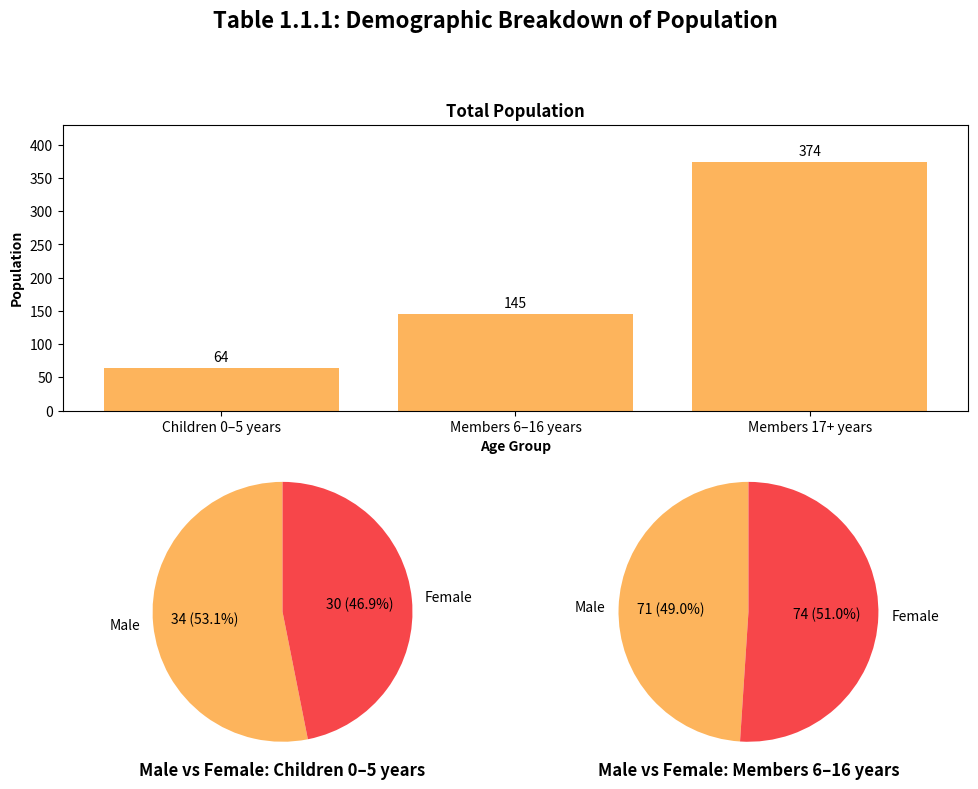

Reproduce this figure in Python.
import matplotlib.pyplot as plt
from matplotlib.gridspec import GridSpec

age_groups = [
    'Children 0–5 years',
    'Members 6–16 years',
    'Members 17+ years'
]
populations = [64, 145, 374]

labels = ['Male', 'Female']
children_counts = [34, 30]
members_counts = [71, 74]

fig = plt.figure(figsize=(10, 8))
gs = GridSpec(2, 2, figure=fig)

ax_bar = fig.add_subplot(gs[0, :])
bars = ax_bar.bar(age_groups, populations, color='#FDB45C')
for bar in bars:
    height = bar.get_height()
    ax_bar.text(
        bar.get_x() + bar.get_width() / 2,
        height + 5,
        f'{height}',
        ha='center',
        va='bottom'
    )

ax_bar.set_xlabel(
    'Age Group',
    fontweight='bold'
)
ax_bar.set_ylabel(
    'Population',
    fontweight='bold'
)
ax_bar.set_ylim(0, max(populations) * 1.15)
ax_bar.set_title('Total Population',
                 fontweight='bold'
)

ax_pie1 = fig.add_subplot(gs[1, 0]) 

pie_colors = ['#FDB45C', '#F7464A']

def make_autopct(values):
    def my_autopct(pct):
        total = sum(values)
        val = int(round(pct*total/100.0))
        return f'{val} ({pct:.1f}%)'
    return my_autopct

ax_pie1.pie(
    children_counts,
    labels=labels,
    autopct=make_autopct(children_counts),
    startangle=90,
    colors=pie_colors
)
ax_pie1.axis('equal')
ax_pie1.set_title(
    'Male vs Female: Children 0–5 years',
    y=-0.1,
    fontweight='bold'

)

ax_pie2 = fig.add_subplot(gs[1, 1])
ax_pie2.pie(
    members_counts,
    labels=labels,
    autopct=make_autopct(members_counts),
    startangle=90,
    colors=pie_colors
)
ax_pie2.axis('equal')
ax_pie2.set_title(
    'Male vs Female: Members 6–16 years',
    y=-0.1,
    fontweight='bold'
)

fig.suptitle(
    'Table 1.1.1: Demographic Breakdown of Population',
    fontsize=16,
    fontweight='bold'
)
plt.tight_layout(rect=[0, 0, 1, 0.93])

plt.show()